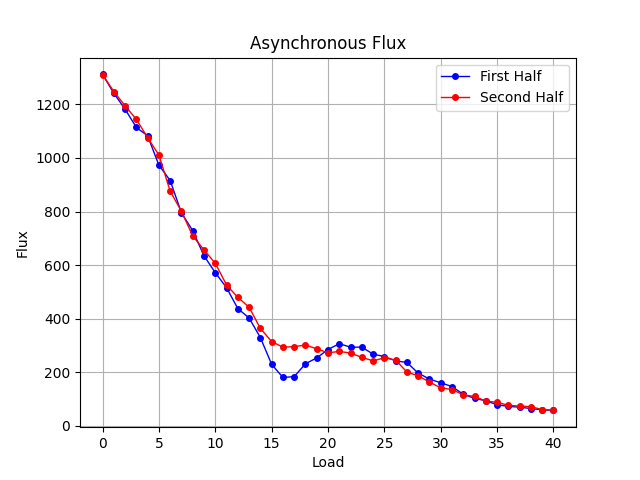

The data file committed next to this chart (first rows):
Load, Flux
0, 1312
1, 1242
2, 1182
3, 1114
4, 1083
5, 973
6, 916
7, 795
8, 729
9, 635
10, 572
11, 516
12, 438
13, 403
14, 330
15, 230
16, 181
17, 184
18, 232
19, 254
20, 285
21, 307
22, 294
23, 294
24, 268
25, 259
26, 243
27, 237
28, 197
29, 175
30, 161
31, 147
32, 118
33, 103
34, 94
35, 79
36, 73
37, 70
38, 65
39, 60
40, 58
39, 61
38, 72
37, 74
36, 77
35, 88
34, 93
33, 110
32, 116
31, 136
30, 142
29, 164
28, 187
27, 201
26, 246
25, 254
24, 243
23, 256
22, 272
21, 278
... 21 more rows
